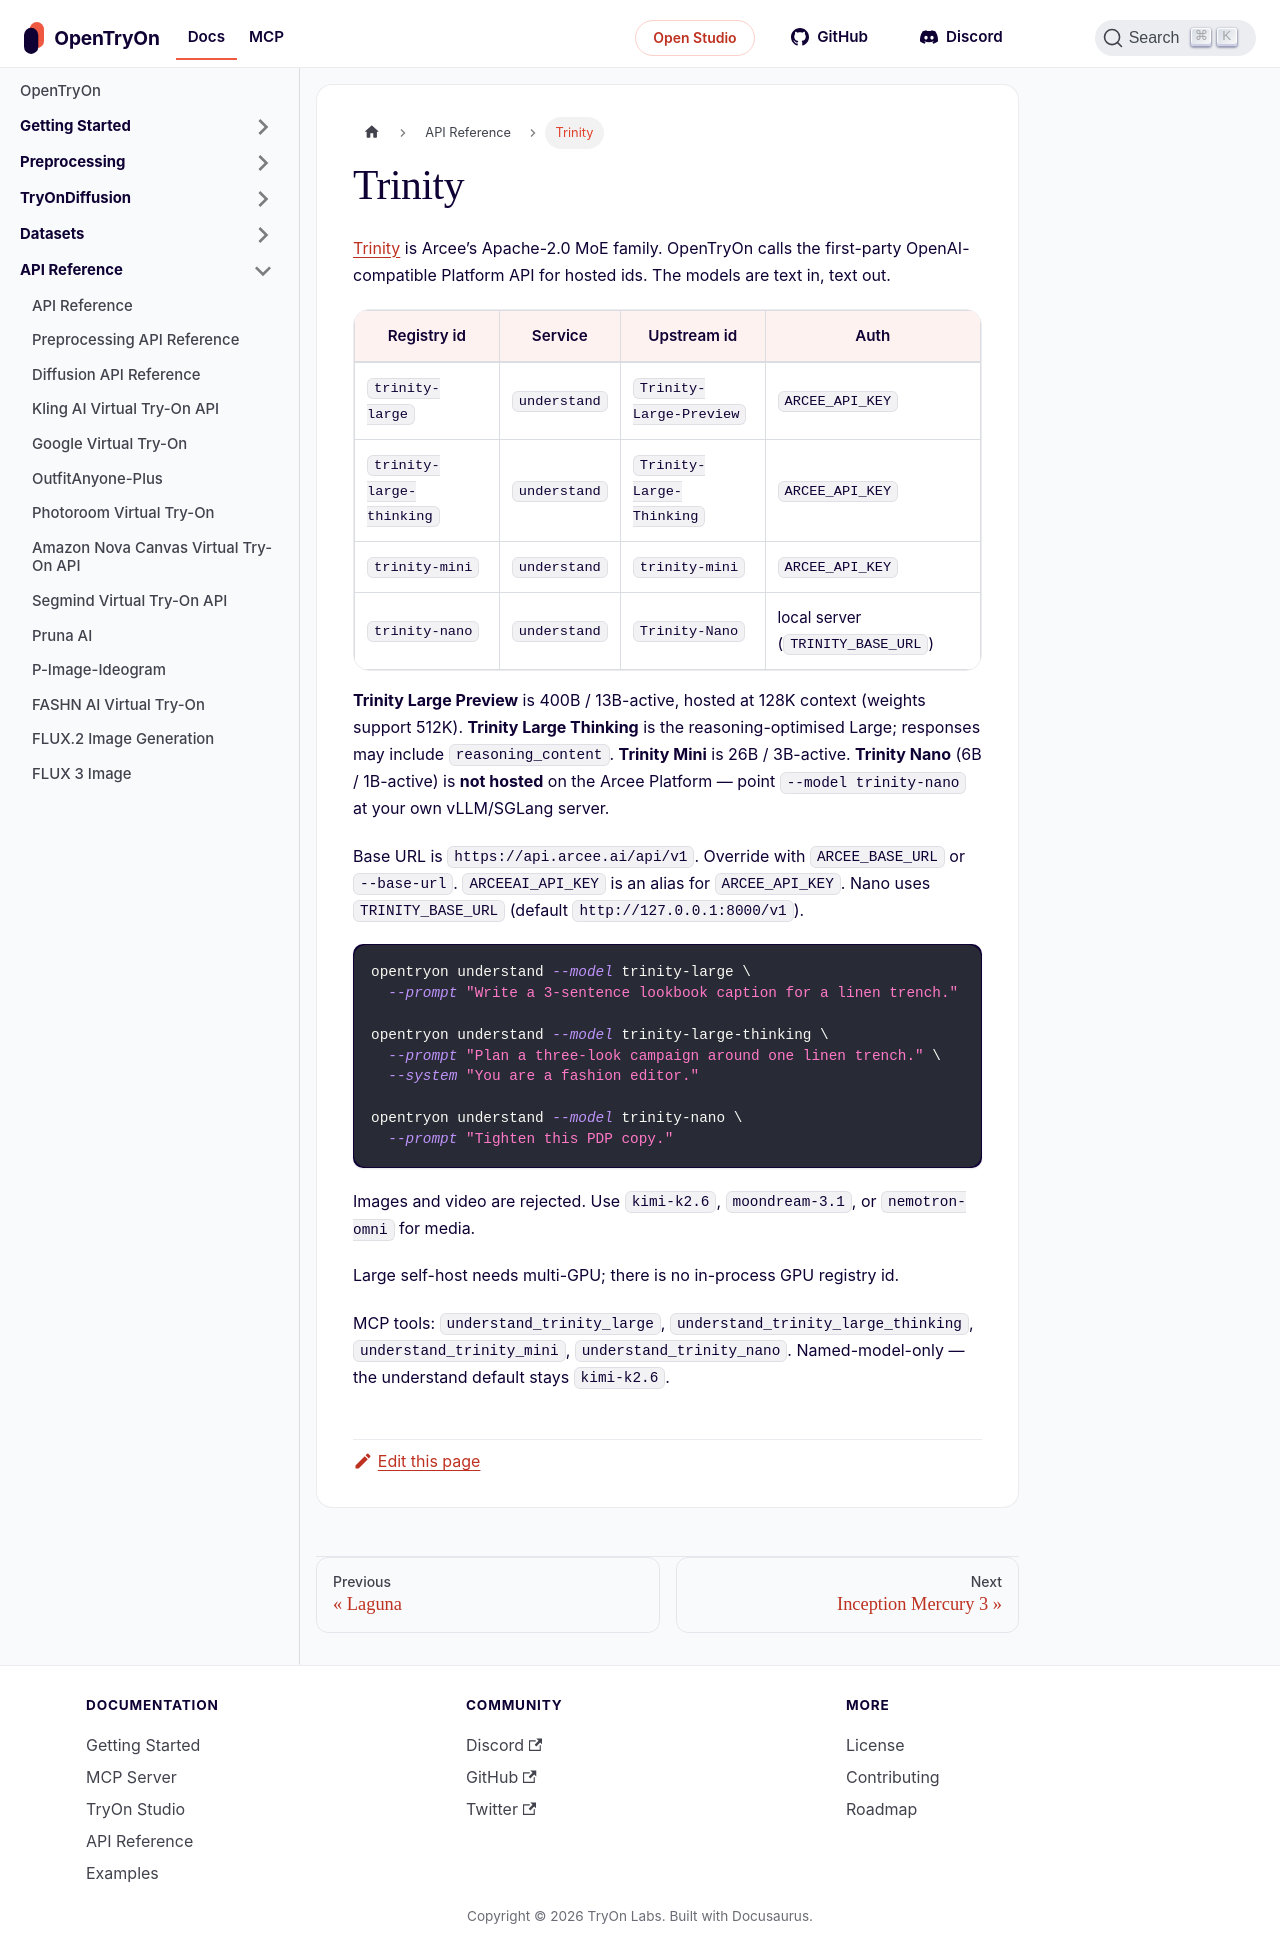

repository: tryonlabs/opentryon · page: api-reference/trinity.html · generator: docusaurus

---
sidebar_position: 52
title: Trinity
description: Arcee Trinity Large (400B), Mini, and Nano text chat on the understand service
---

# Trinity

[Trinity](https://www.arcee.ai/trinity) is Arcee’s Apache-2.0 MoE family. OpenTryOn calls the first-party OpenAI-compatible Platform API for hosted ids. The models are text in, text out.

| Registry id | Service | Upstream id | Auth |
|---|---|---|---|
| `trinity-large` | `understand` | `Trinity-Large-Preview` | `ARCEE_API_KEY` |
| `trinity-large-thinking` | `understand` | `Trinity-Large-Thinking` | `ARCEE_API_KEY` |
| `trinity-mini` | `understand` | `trinity-mini` | `ARCEE_API_KEY` |
| `trinity-nano` | `understand` | `Trinity-Nano` | local server (`TRINITY_BASE_URL`) |

**Trinity Large Preview** is 400B / 13B-active, hosted at 128K context (weights support 512K). **Trinity Large Thinking** is the reasoning-optimised Large; responses may include `reasoning_content`. **Trinity Mini** is 26B / 3B-active. **Trinity Nano** (6B / 1B-active) is **not hosted** on the Arcee Platform — point `--model trinity-nano` at your own vLLM/SGLang server.

Base URL is `https://api.arcee.ai/api/v1`. Override with `ARCEE_BASE_URL` or `--base-url`. `ARCEEAI_API_KEY` is an alias for `ARCEE_API_KEY`. Nano uses `TRINITY_BASE_URL` (default `http://127.0.0.1:8000/v1`).

```bash
opentryon understand --model trinity-large \
  --prompt "Write a 3-sentence lookbook caption for a linen trench."

opentryon understand --model trinity-large-thinking \
  --prompt "Plan a three-look campaign around one linen trench." \
  --system "You are a fashion editor."

opentryon understand --model trinity-nano \
  --prompt "Tighten this PDP copy."
```

Images and video are rejected. Use `kimi-k2.6`, `moondream-3.1`, or `nemotron-omni` for media.

Large self-host needs multi-GPU; there is no in-process GPU registry id.

MCP tools: `understand_trinity_large`, `understand_trinity_large_thinking`, `understand_trinity_mini`, `understand_trinity_nano`. Named-model-only — the understand default stays `kimi-k2.6`.
